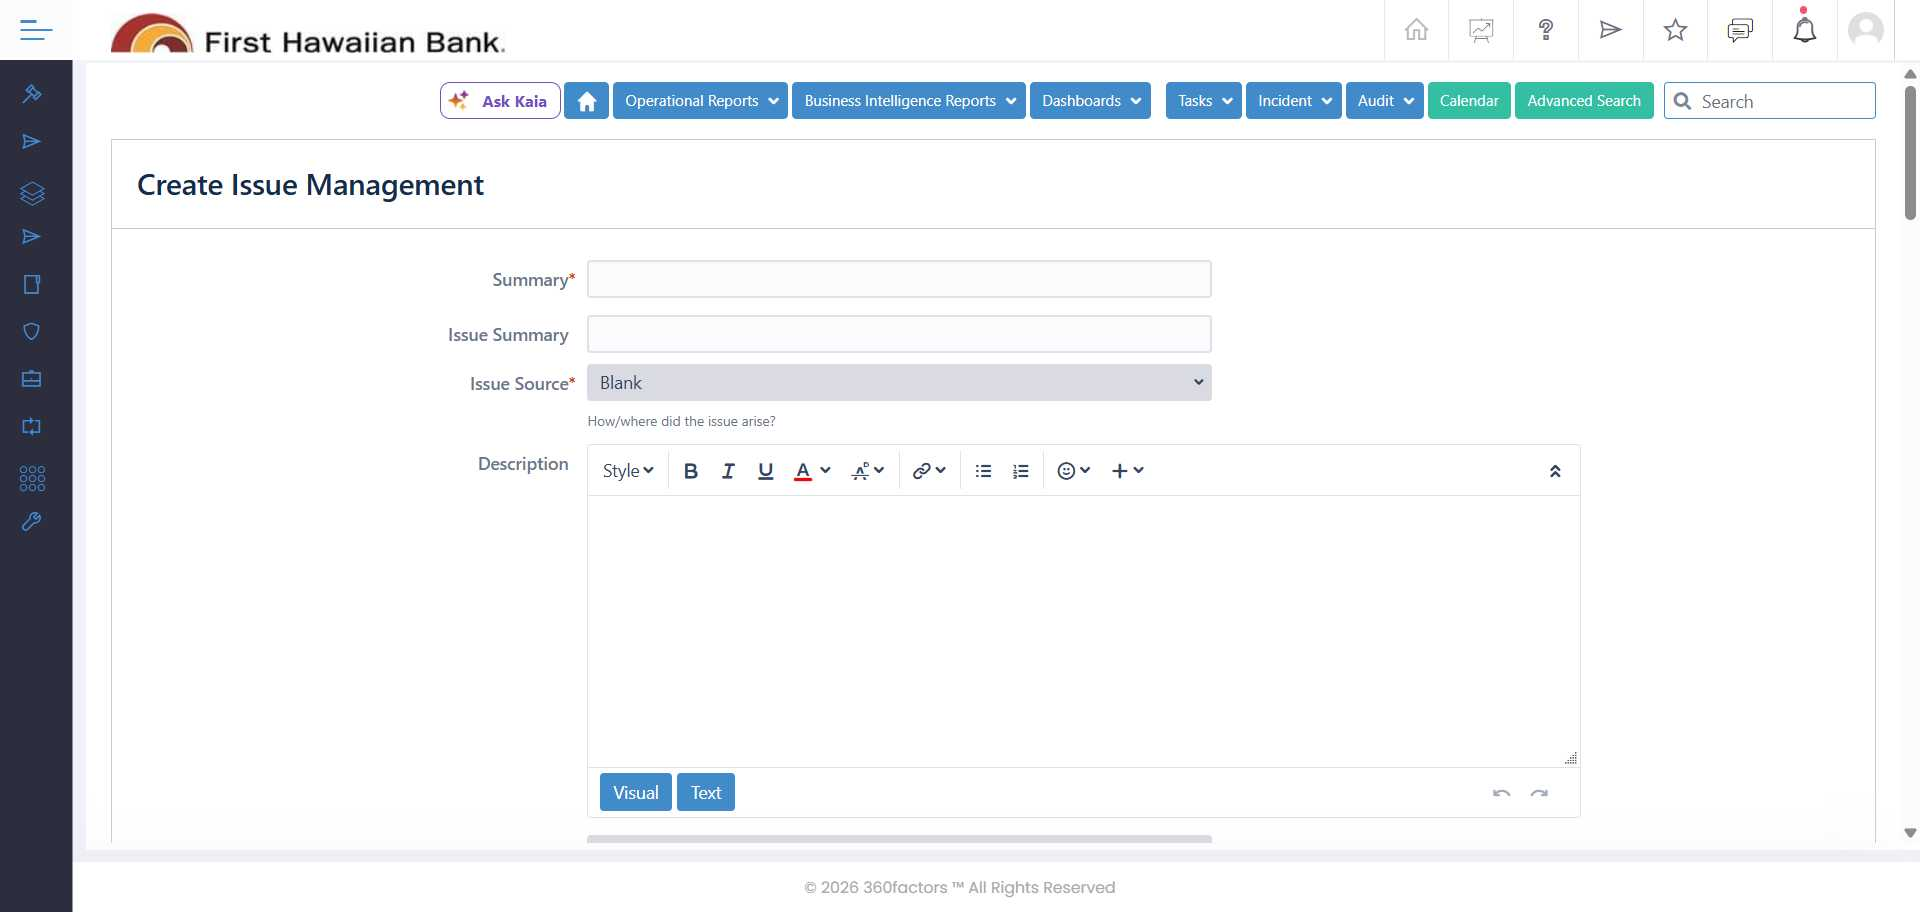
Task: IssueManagementWorkflows
Workflow: CreateActionPlan

Step 1: Chrome Predict 360(3) in window 'Predict 360' (chrome.exe)

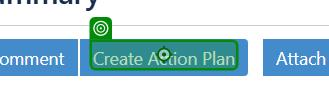
Step 2: click on the element in window 'Predict 360' (chrome.exe)

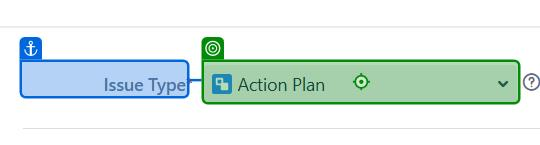
Step 3: type "Action Plan" into the text box 'issuetype-field' in window 'Predict 360' (chrome.exe)

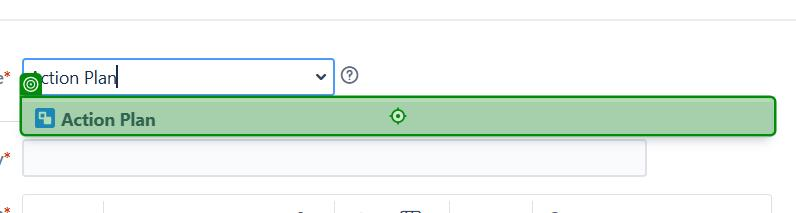
Step 4: click on the link in window 'Predict 360' (chrome.exe)

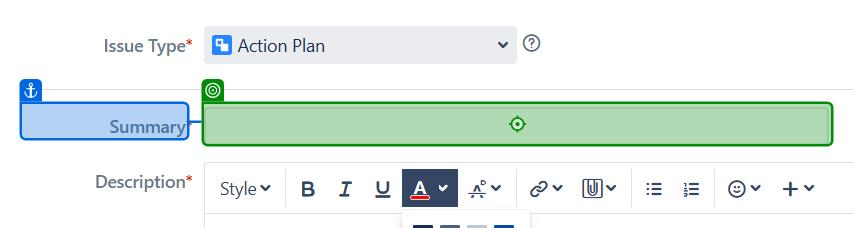
Step 5: type "test action plan" into the text box 'summary' in window 'Predict 360' (chrome.exe)

Step 6: click on the page 'tinymce' in window 'Predict 360' (chrome.exe) (no picture)

Step 7: type a value into the page 'tinymce' in window 'Predict 360' (chrome.exe) (no picture)

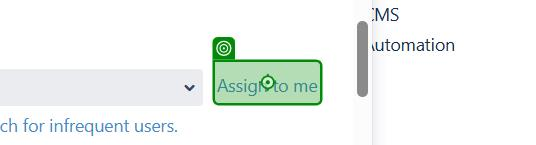
Step 8: click on the button 'assign-to-me-trigger' in window 'Predict 360' (chrome.exe)

Step 9: type "7/Apr/2026" into the text box 'Due Date Required' in window 'Predict 360' (chrome.exe) (no picture)

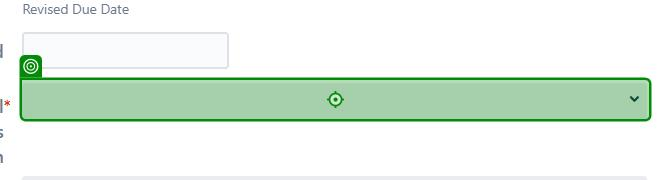
Step 10: click on the list in window 'Predict 360' (chrome.exe)

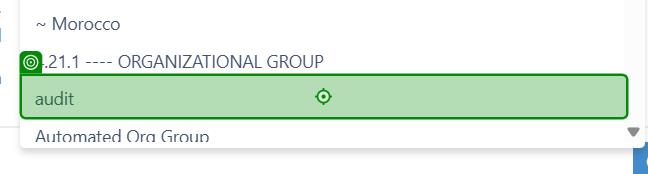
Step 11: click on the element 'audit' in window 'Predict 360' (chrome.exe)

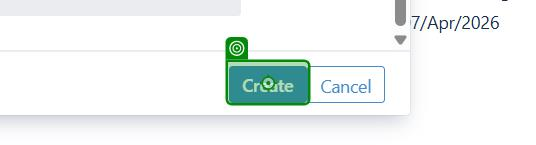
Step 12: click on the text box 'create-issue-submit' in window 'Predict 360' (chrome.exe)

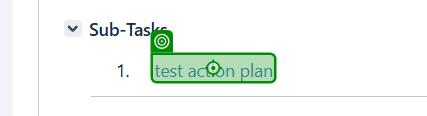
Step 13: click on the link in window 'Predict 360' (chrome.exe)

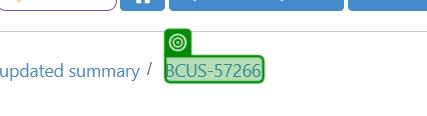
Step 14: get-text from the link 'key-val' in window 'Predict 360' (chrome.exe)
